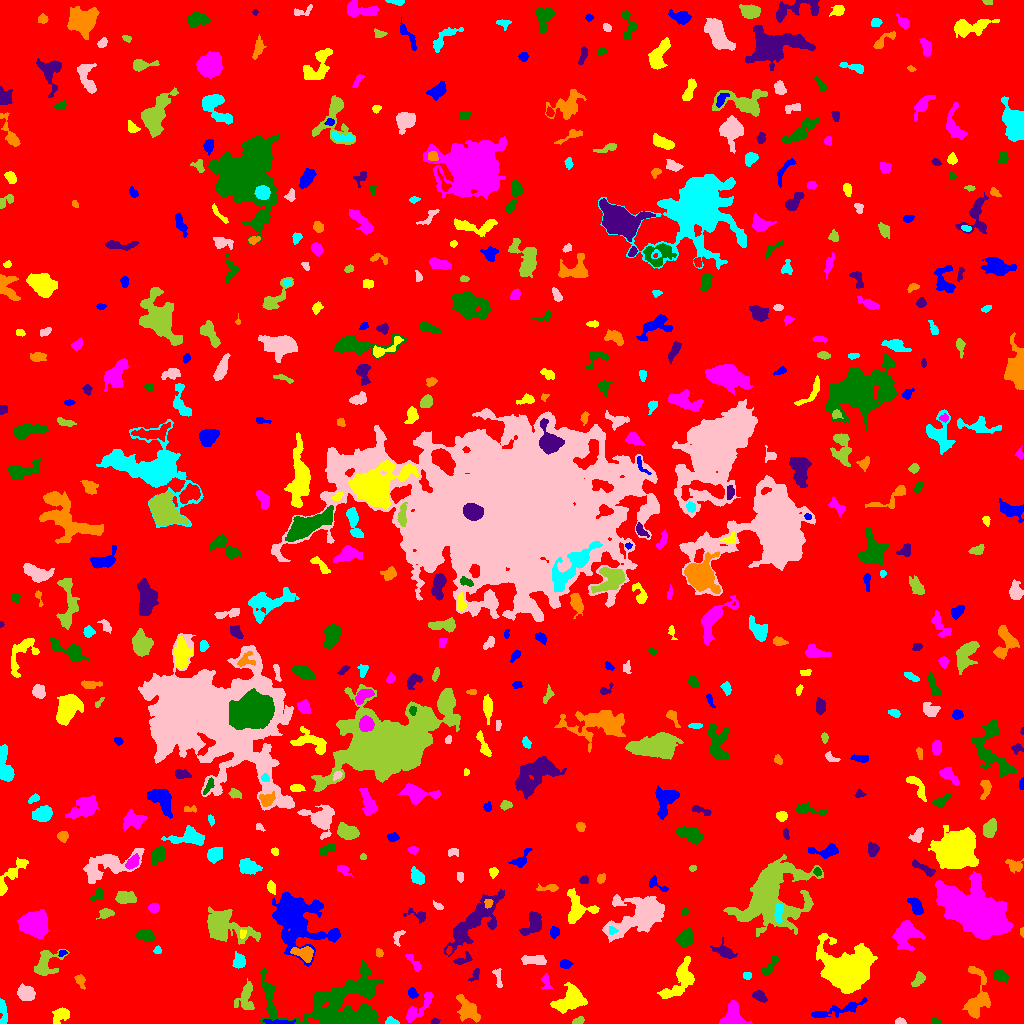

The data file committed next to this chart (first rows):
ID, X, Y, A, B, theta, total_flux, mu_max, mu_median, mu_mean, R_fwhm, R_e, R10, R90, x_start, x_end, y_start, y_end, area, greylevel
0, 519.6, 513.4, 299.6, 297.9, -0.02406, 2124933, 13.0, 2.0, 2.547, 83.34, 253.5, 98.31, 400.7, 0, 1023, 0, 1023, 834184, 2.547
1, 279.8, 1.094, 7.432, 1.035, -0.04053, 545.0, 11.0, 3.0, 4.291, 3.338, 2.985, 1.128, 5.202, 263, 295, 0, 4, 127, 12.29
2, 61.28, 8.891, 4.187, 2.895, 0.5638, 448.0, 6.0, 2.0, 2.123, 5.078, 3.949, 1.596, 6.507, 52, 69, 0, 16, 211, 8.123
3, 733.4, 7.135, 6.088, 5.344, -1.19, 1912, 12.0, 5.0, 5.154, 6.628, 5.863, 2.326, 9.39, 719, 752, 0, 23, 371, 10.15
4, 935.7, 2.317, 2.403, 1.19, -0.2582, 120.0, 5.0, 2.0, 2.143, 2.764, 2.111, 0.7979, 3.29, 931, 941, 0, 5, 56, 8.143
5, 434.8, 2.106, 2.186, 1.34, 0.02264, 94.0, 4.0, 2.0, 1.958, 3.192, 2.185, 0.7979, 3.338, 430, 440, 0, 5, 48, 8.958
6, 467.9, 13.47, 6.908, 3.832, -0.965, 1502, 8.0, 3.5, 3.911, 7.818, 5.997, 2.394, 9.474, 456, 480, 1, 29, 384, 8.911
7, 391.1, 1.988, 3.094, 1.764, -0.1796, 257.0, 7.0, 3.0, 3.173, 3.29, 2.706, 0.9772, 4.222, 385, 399, 0, 7, 81, 10.17
8, 899.9, 1.902, 2.561, 1.405, -0.07622, 184.0, 6.0, 3.0, 2.875, 3.523, 2.459, 0.9772, 3.7, 895, 906, 0, 6, 64, 8.875
9, 578.7, 2.958, 2.621, 1.571, 0.3162, 237.0, 7.0, 3.0, 3.038, 3.038, 2.585, 0.9772, 4.068, 572, 584, 0, 7, 78, 9.038
10, 149.2, 17.42, 13.82, 9.668, 0.6439, 71581, 106.0, 12.0, 23.03, 11.64, 12.9, 4.853, 23.41, 97, 186, 0, 58, 3108, 27.03
11, 837.3, 13.38, 16.21, 2.404, 0.253, 1038, 6.0, 3.0, 2.875, 7.818, 6.232, 2.523, 9.69, 811, 867, 6, 26, 361, 7.875
12, 571.8, 24.51, 6.69, 4.643, 0.6045, 4568, 30.0, 5.0, 8.114, 5.754, 5.863, 2.257, 10.69, 550, 587, 10, 41, 563, 13.11
13, 418.6, 15.25, 11.2, 2.994, 0.8105, 703.0, 7.0, 2.0, 2.246, 4.618, 4.983, 1.871, 8.253, 406, 433, 1, 31, 313, 8.246
14, 336.1, 17.09, 27.43, 14.87, 0.02932, 14809, 23.0, 4.0, 5.371, 8.038, 15.02, 4.983, 25.59, 260, 383, 0, 63, 2757, 10.37
15, 759, 27.8, 3.39, 2.17, -0.5698, 276.0, 5.0, 2.0, 2.091, 3.827, 3.29, 1.262, 5.352, 752, 767, 21, 33, 132, 8.091
16, 976.8, 25.45, 14.5, 5.713, 1.499, 1519, 6.0, 2.0, 2.579, 8.974, 7.485, 2.877, 11.86, 962, 990, 5, 57, 589, 7.579
17, 3.155, 11.07, 7.065, 1.805, -1.433, 511.0, 6.0, 3.0, 3.214, 5.863, 4.107, 1.596, 6.257, 0, 7, 0, 25, 159, 8.214
18, 25.42, 30.75, 4.653, 3.41, -0.3476, 709.0, 6.0, 3.0, 2.906, 6.555, 5.046, 1.954, 7.818, 17, 35, 23, 40, 244, 7.906
19, 246, 28.75, 7.907, 3.995, 1.366, 735.0, 10.0, 2.0, 2.248, 3.478, 4.787, 1.596, 8.956, 234, 254, 14, 45, 327, 8.248
20, 205.2, 18.12, 8.019, 4.744, -0.2157, 1177, 6.0, 2.0, 2.657, 8.176, 6.507, 2.523, 10.25, 190, 220, 6, 30, 443, 8.657
21, 412.5, 30.34, 2.683, 2.064, -1.093, 228.0, 5.0, 2.5, 2.533, 3.785, 3.038, 1.262, 4.618, 408, 418, 25, 36, 90, 9.533
22, 668.5, 30.54, 4.84, 1.588, 0.2686, 212.0, 5.0, 2.0, 1.963, 3.338, 2.932, 1.128, 4.652, 661, 681, 26, 36, 108, 9.963
23, 545.9, 41.5, 4.405, 2.154, -1.359, 246.0, 4.0, 2.0, 2.196, 5.202, 3.385, 1.382, 5.232, 541, 552, 34, 50, 112, 8.196
24, 1001, 47.44, 3.663, 2.432, -0.3171, 602.0, 9.0, 4.0, 3.834, 4.334, 3.785, 1.493, 5.971, 993, 1008, 41, 54, 157, 8.834
25, 475.5, 49.58, 3.204, 1.51, 1.105, 122.0, 4.0, 1.0, 1.371, 3.338, 2.394, 0.9772, 4.029, 468, 479, 42, 55, 89, 7.371
26, 80.35, 42.77, 3.683, 2.123, -1.171, 240.0, 5.0, 2.0, 2.162, 3.385, 3.29, 1.262, 5.109, 74, 85, 34, 49, 111, 8.162
27, 747.3, 47.7, 2.226, 1.893, -0.02451, 195.0, 5.0, 3.0, 3.095, 3.742, 2.706, 1.128, 3.989, 743, 751, 44, 51, 63, 8.095
28, 498.0, 45.38, 5.548, 1.724, -1.394, 194.0, 4.0, 2.0, 1.732, 4.442, 3.338, 1.262, 5.262, 492, 502, 36, 55, 112, 7.732
29, 917.2, 42.32, 4.412, 2.086, 0.857, 176.0, 4.0, 1.0, 1.248, 3.785, 3.338, 1.128, 5.528, 911, 925, 37, 52, 141, 7.248
30, 206.8, 64.97, 5.926, 4.555, -0.4027, 881.0, 6.0, 2.0, 2.394, 6.864, 5.809, 2.185, 9.167, 192, 221, 54, 78, 368, 8.394
31, 565.2, 59.41, 2.93, 1.888, -0.02209, 189.0, 4.0, 2.0, 1.909, 4.297, 2.985, 1.128, 4.787, 560, 573, 55, 64, 99, 7.909
32, 683.1, 46.56, 9.24, 5.126, 1.086, 1682, 10.0, 3.0, 3.526, 6.747, 6.129, 2.326, 10.39, 657, 694, 25, 67, 477, 8.526
33, 413.4, 61.19, 6.475, 1.662, -0.9249, 275.0, 6.0, 2.0, 2.148, 3.949, 3.038, 1.128, 5.202, 405, 420, 52, 69, 128, 8.148
34, 768.5, 55.88, 6.317, 1.987, 0.8797, 260.0, 5.0, 1.0, 1.538, 3.141, 3.478, 1.262, 6.103, 761, 779, 49, 68, 169, 7.538
35, 462.9, 63.7, 4.933, 2.135, 0.3713, 289.0, 6.0, 2.0, 2.312, 3.7, 3.338, 1.262, 5.499, 453, 472, 59, 72, 125, 9.312
36, 379.1, 70.76, 2.053, 1.713, -0.6995, 128.0, 4.0, 2.0, 2.098, 3.656, 2.394, 0.9772, 3.7, 376, 383, 66, 75, 61, 8.098
37, 239.3, 62.73, 3.289, 2.718, 1.569, 727.0, 11.0, 4.0, 4.406, 4.37, 3.742, 1.493, 5.944, 232, 245, 55, 72, 165, 10.41
38, 534.7, 63.62, 6.755, 2.064, -0.03223, 370.0, 4.0, 2.0, 1.721, 6.077, 4.37, 1.693, 6.979, 521, 546, 59, 68, 215, 7.721
39, 44.66, 60.71, 7.219, 4.536, 0.9956, 1033, 7.0, 2.0, 2.563, 6.283, 5.293, 2.111, 8.649, 34, 69, 48, 74, 403, 8.563
40, 448.8, 73.05, 2.015, 1.125, 1.412, 138.0, 7.0, 2.0, 3.209, 2.459, 1.871, 0.5642, 3.038, 446, 452, 69, 77, 43, 13.21
41, 62.6, 70.52, 1.999, 1.299, 0.2318, 82.0, 5.0, 2.0, 1.673, 1.954, 1.871, 0.5642, 3.141, 58, 67, 67, 73, 49, 10.67
42, 846.3, 52.61, 9.225, 7.701, -0.04493, 35957, 102.0, 8.0, 18.44, 8.406, 9.132, 3.478, 17.18, 816, 877, 30, 90, 1950, 23.44
43, 906, 89.29, 6.669, 6.082, 1.055, 1831, 8.0, 3.0, 3.455, 8.311, 7.001, 2.821, 11.26, 892, 925, 73, 103, 530, 8.455
44, 684.4, 85.22, 3.785, 3.093, 0.6757, 770.0, 9.0, 3.0, 3.195, 4.514, 4.146, 1.596, 6.887, 676, 692, 76, 95, 241, 9.195
45, 726.1, 70.71, 4.145, 2.142, -0.3915, 449.0, 9.0, 1.0, 2.032, 3.192, 3.613, 1.262, 5.836, 710, 737, 65, 86, 221, 8.032
46, 304.6, 69.74, 4.965, 3.029, -0.2599, 779.0, 8.0, 3.0, 3.219, 5.614, 4.334, 1.693, 7.069, 290, 313, 61, 77, 242, 12.22
47, 157.4, 72.84, 1.65, 1.455, -0.7382, 77.0, 4.0, 1.0, 1.351, 2.764, 1.954, 0.5642, 3.141, 153, 161, 70, 78, 57, 8.351
48, 398.1, 87.07, 4.447, 2.222, 1.134, 242.0, 4.0, 2.0, 2.327, 4.951, 3.29, 1.382, 4.983, 393, 405, 77, 93, 104, 8.327
49, 226.5, 96.28, 13.36, 7.194, -0.3778, 3581, 9.0, 4.0, 3.822, 10.19, 9.591, 3.827, 14.95, 207, 260, 79, 117, 937, 8.822
50, 77.71, 80.33, 5.469, 2.636, -1.251, 571.0, 7.0, 3.0, 3.037, 4.334, 4.107, 1.596, 6.652, 72, 86, 67, 89, 188, 8.037
51, 554.8, 91.16, 2.411, 2.107, 1.262, 198.0, 5.0, 2.0, 2.02, 3.338, 2.821, 0.9772, 4.514, 550, 559, 85, 97, 98, 8.02
52, 242.6, 89.45, 2.202, 1.542, 1.539, 117.0, 5.0, 2.0, 2.127, 2.459, 2.257, 0.7979, 3.613, 240, 246, 85, 94, 55, 14.13
53, 32.81, 99.01, 6.979, 5.654, -0.377, 3875, 14.0, 5.0, 5.862, 8.849, 7.59, 3.038, 12.35, 17, 48, 85, 114, 661, 10.86
54, 145, 87.89, 4.267, 2.609, -0.09342, 673.0, 6.0, 4.0, 3.638, 6.283, 4.37, 1.871, 6.652, 136, 154, 82, 94, 185, 8.638
55, 533.4, 100.2, 6.386, 3.773, 1.024, 1457, 11.0, 4.0, 4.685, 5.836, 5.323, 2.111, 8.444, 519, 541, 88, 112, 311, 9.685
56, 1022, 91.4, 2.445, 0.9988, -1.526, 132.0, 6.0, 3.0, 3.667, 2.764, 1.871, 0.7979, 2.932, 1020, 1023, 86, 96, 36, 8.667
57, 611.9, 92.73, 1.944, 1.794, -1.052, 147.0, 5.0, 2.0, 2.297, 2.877, 2.257, 0.7979, 3.656, 609, 618, 89, 97, 64, 15.3
58, 640.9, 107.8, 13.83, 7.07, 0.4441, 9611, 29.0, 4.0, 6.86, 7.959, 8.903, 3.338, 16.75, 602, 664, 81, 129, 1401, 11.86
59, 106.1, 110.9, 3.26, 1.886, -0.04675, 197.0, 4.0, 1.0, 1.527, 4.478, 3.038, 1.128, 4.886, 96, 114, 104, 115, 129, 7.527
... 520 more rows
